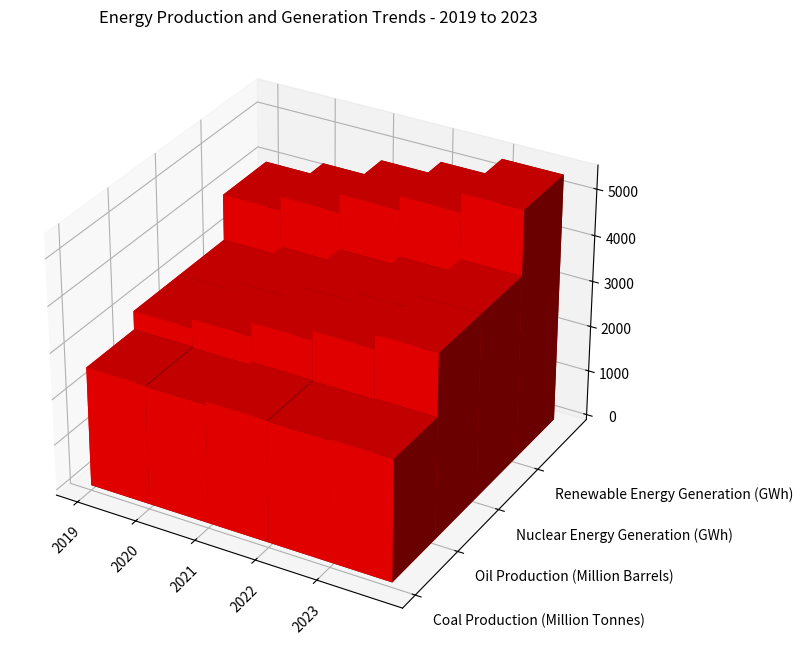

Here is the Python script that generated this plot: (Note: this script raises an exception after producing the figure.)

import matplotlib.pyplot as plt
import numpy as np

y_values = ['Coal Production (Million Tonnes)', 'Oil Production (Million Barrels)', 'Nuclear Energy Generation (GWh)', 'Renewable Energy Generation (GWh)']
data = np.array([[2600, 3000, 3000, 4000], 
                 [2580, 3200, 3200, 4300],
                 [2650, 3500, 3500, 4700],
                 [2630, 3700, 3700, 5000],
                 [2650, 4000, 4000, 5400]])
x_values = ['2019', '2020', '2021', '2022', '2023']

fig = plt.figure(figsize=(15, 8))
ax = fig.add_subplot(111, projection='3d')
X = np.arange(len(x_values))
for i in range(len(y_values)):
    ax.bar3d(X, [i]*len(x_values), np.zeros(len(x_values)), 1, 1, data[:, i], shade=True, color='r')

ax.set_xticks(X)
ax.set_yticks(range(len(y_values)))
ax.set_xticklabels(x_values, rotation=45)
ax.set_yticklabels(y_values, ha='left')
ax.set_title('Energy Production and Generation Trends - 2019 to 2023')
plt.tight_layout()
plt.savefig('/cpfs01/user/yehancheng/workspace/datasets/SimChartV2/demo/3D/png/20_202312270030.png')
plt.clf()
